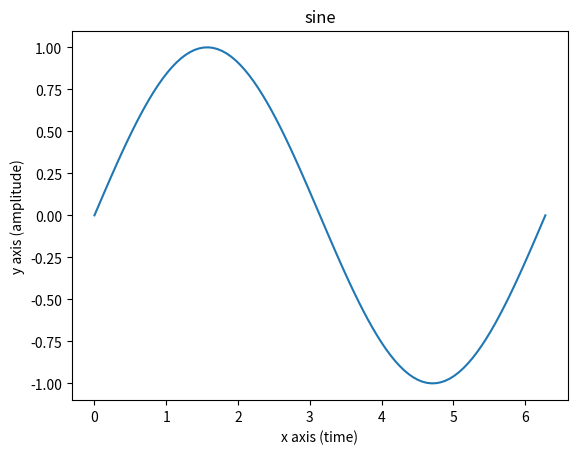
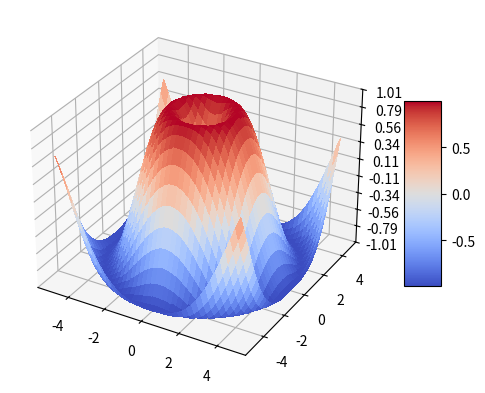

Reproduce these figures in Python, in order.
import matplotlib.pyplot as plt
import numpy as np
from matplotlib import cm 
from matplotlib.ticker import LinearLocator 


# Part 1
x = np.linspace(0, 2 * np.pi, 100)
y = np.sin(x)

plt.plot(x, y)
plt.title("sine")
plt.xlabel("x axis (time)")
plt.ylabel("y axis (amplitude)")
plt.show()



# Part 2
fig, ax = plt.subplots(subplot_kw={"projection": "3d"})

# Make data.
X = np.arange(-5, 5, 0.25)
Y = np.arange(-5, 5, 0.25)
X, Y = np.meshgrid(X, Y)
R = np.sqrt(X**2 + Y**2)
Z = np.sin(R)

# Plot the surface.
surf = ax.plot_surface(X, Y, Z, cmap=cm.coolwarm,
                       linewidth=0, antialiased=False)

# Customize the z axis.
ax.set_zlim(-1.01, 1.01)
ax.zaxis.set_major_locator(LinearLocator(10))
# A StrMethodFormatter is used automatically
ax.zaxis.set_major_formatter('{x:.02f}')

# Add a color bar which maps values to colors.
fig.colorbar(surf, shrink=0.5, aspect=5)

plt.show()
